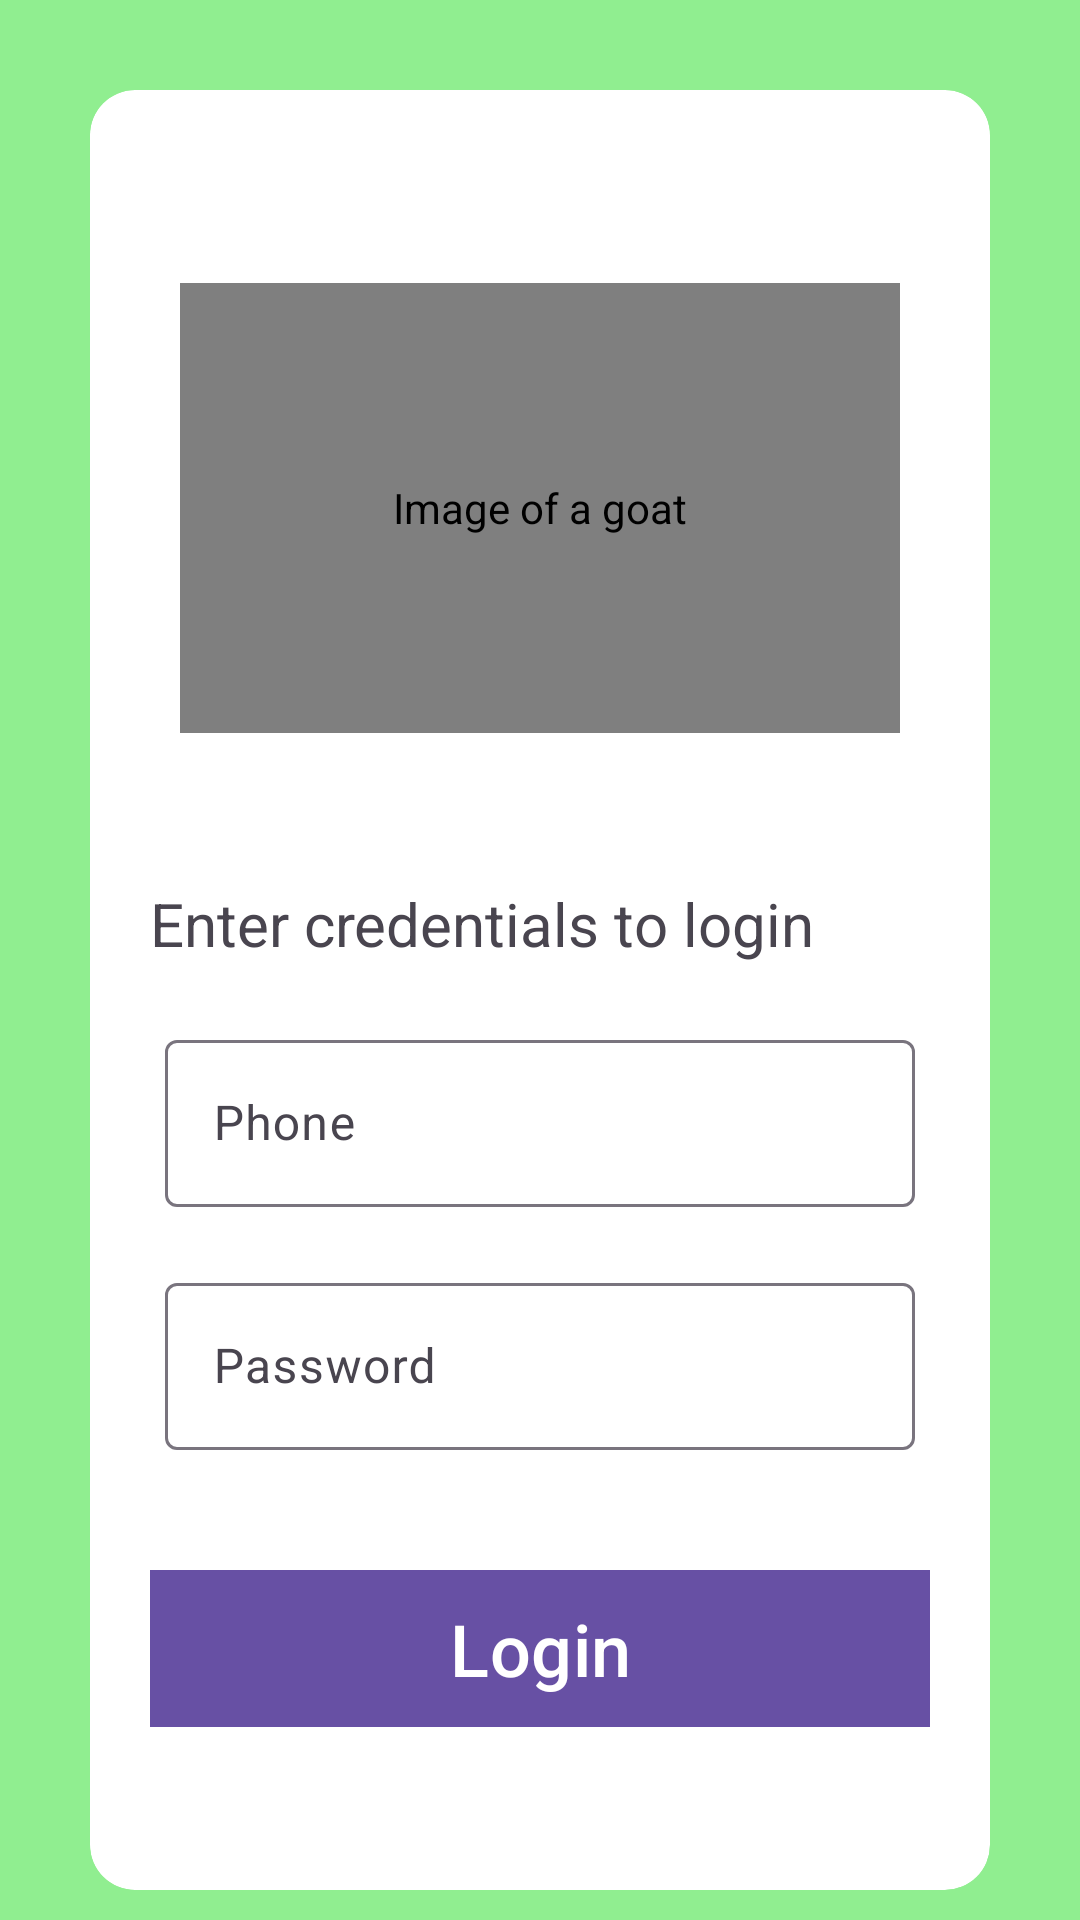

Produce the Android XML layout that renders to this screen, including the resource entries it uses.
<!-- AndroidManifest.xml: application theme Theme.FarmUp -->
<!-- res/layout/fragment_login.xml -->
<?xml version="1.0" encoding="utf-8"?>
<LinearLayout xmlns:android="http://schemas.android.com/apk/res/android"
    xmlns:app="http://schemas.android.com/apk/res-auto"
    xmlns:tools="http://schemas.android.com/tools"
    android:layout_width="match_parent"
    android:layout_height="match_parent"
    android:orientation="vertical"
    android:background="@color/light_green"
    tools:context=".ui.LoginFragment">

    <androidx.cardview.widget.CardView
        android:layout_width="300dp"
        android:layout_height="600dp"
        android:layout_marginTop="30dp"
        android:layout_gravity="center"
        android:background="#FFFFFF"
        android:foregroundGravity="clip_vertical|center_horizontal"
        app:cardCornerRadius="15dp">
        <LinearLayout
            android:layout_width="match_parent"
            android:layout_height="match_parent"
            android:orientation="vertical"
            android:gravity="center">

            <de.hdodenhof.circleimageview.CircleImageView
                android:id="@+id/imageView"
                android:layout_width="match_parent"
                android:layout_height="150dp"
                android:layout_margin="30dp"
                android:contentDescription="@string/image_of_a_goat"
                android:src="@drawable/goat__1_"
                app:layout_constraintEnd_toEndOf="parent"
                app:layout_constraintStart_toStartOf="parent"
                app:layout_constraintTop_toTopOf="parent"
                app:tint="@color/brown" />

            <TextView
                android:layout_width="match_parent"
                android:layout_height="wrap_content"
                android:text="Enter credentials to login"
                android:layout_gravity="center"
                android:textSize="20sp"
                android:layout_margin="20dp"/>

            <com.google.android.material.textfield.TextInputLayout
                android:id="@+id/textInputLayout"
                android:layout_width="250dp"
                android:layout_height="wrap_content"
                android:hint="@string/phone"
                app:layout_constraintEnd_toEndOf="parent"
                app:layout_constraintStart_toStartOf="parent"
                app:layout_constraintTop_toBottomOf="@id/imageView">

                <com.google.android.material.textfield.TextInputEditText
                    android:id="@+id/user_phone"
                    android:layout_width="match_parent"
                    android:layout_height="wrap_content"
                    android:inputType="number"/>
            </com.google.android.material.textfield.TextInputLayout>

            <com.google.android.material.textfield.TextInputLayout
                android:id="@+id/textInputLayoutPassord"
                android:layout_width="250dp"
                android:layout_height="wrap_content"
                android:hint="@string/password"
                android:layout_margin="20dp"
                app:layout_constraintEnd_toEndOf="parent"
                app:layout_constraintStart_toStartOf="parent"
                app:layout_constraintTop_toBottomOf="@id/textInputLayout">
                <com.google.android.material.textfield.TextInputEditText
                    android:id="@+id/user_password"
                    android:layout_width="match_parent"
                    android:layout_height="wrap_content"
                    android:inputType="textPassword"
                    tools:layout_editor_absoluteX="20dp"
                    tools:layout_editor_absoluteY="307dp" />

            </com.google.android.material.textfield.TextInputLayout>

            <com.google.android.material.button.MaterialButton
                android:id="@+id/login"
                android:layout_width="match_parent"
                android:layout_height="wrap_content"
                android:layout_margin="20dp"
                android:hint="@string/login"
                android:background="@color/light_green"
                android:textColorHint="@color/white"
                android:textSize="24sp" />

        </LinearLayout>
    </androidx.cardview.widget.CardView>


</LinearLayout>
<!-- resources referenced by this layout -->
<resources>
  <color name="brown">#964B00</color>
  <color name="light_green">#90EE90</color>
  <color name="white">#FFFFFFFF</color>
  <!-- drawable goat__1_: png bitmap (drawable, 17415 bytes) -->
  <string name="image_of_a_goat">Image of a goat</string>
  <string name="login">Login</string>
  <string name="password">Password</string>
  <string name="phone">Phone</string>
  <style name="Theme.FarmUp" parent="Base.Theme.FarmUp" />
  <style name="Base.Theme.FarmUp" parent="Theme.Material3.DayNight.NoActionBar">
          
          
      </style>
</resources>
